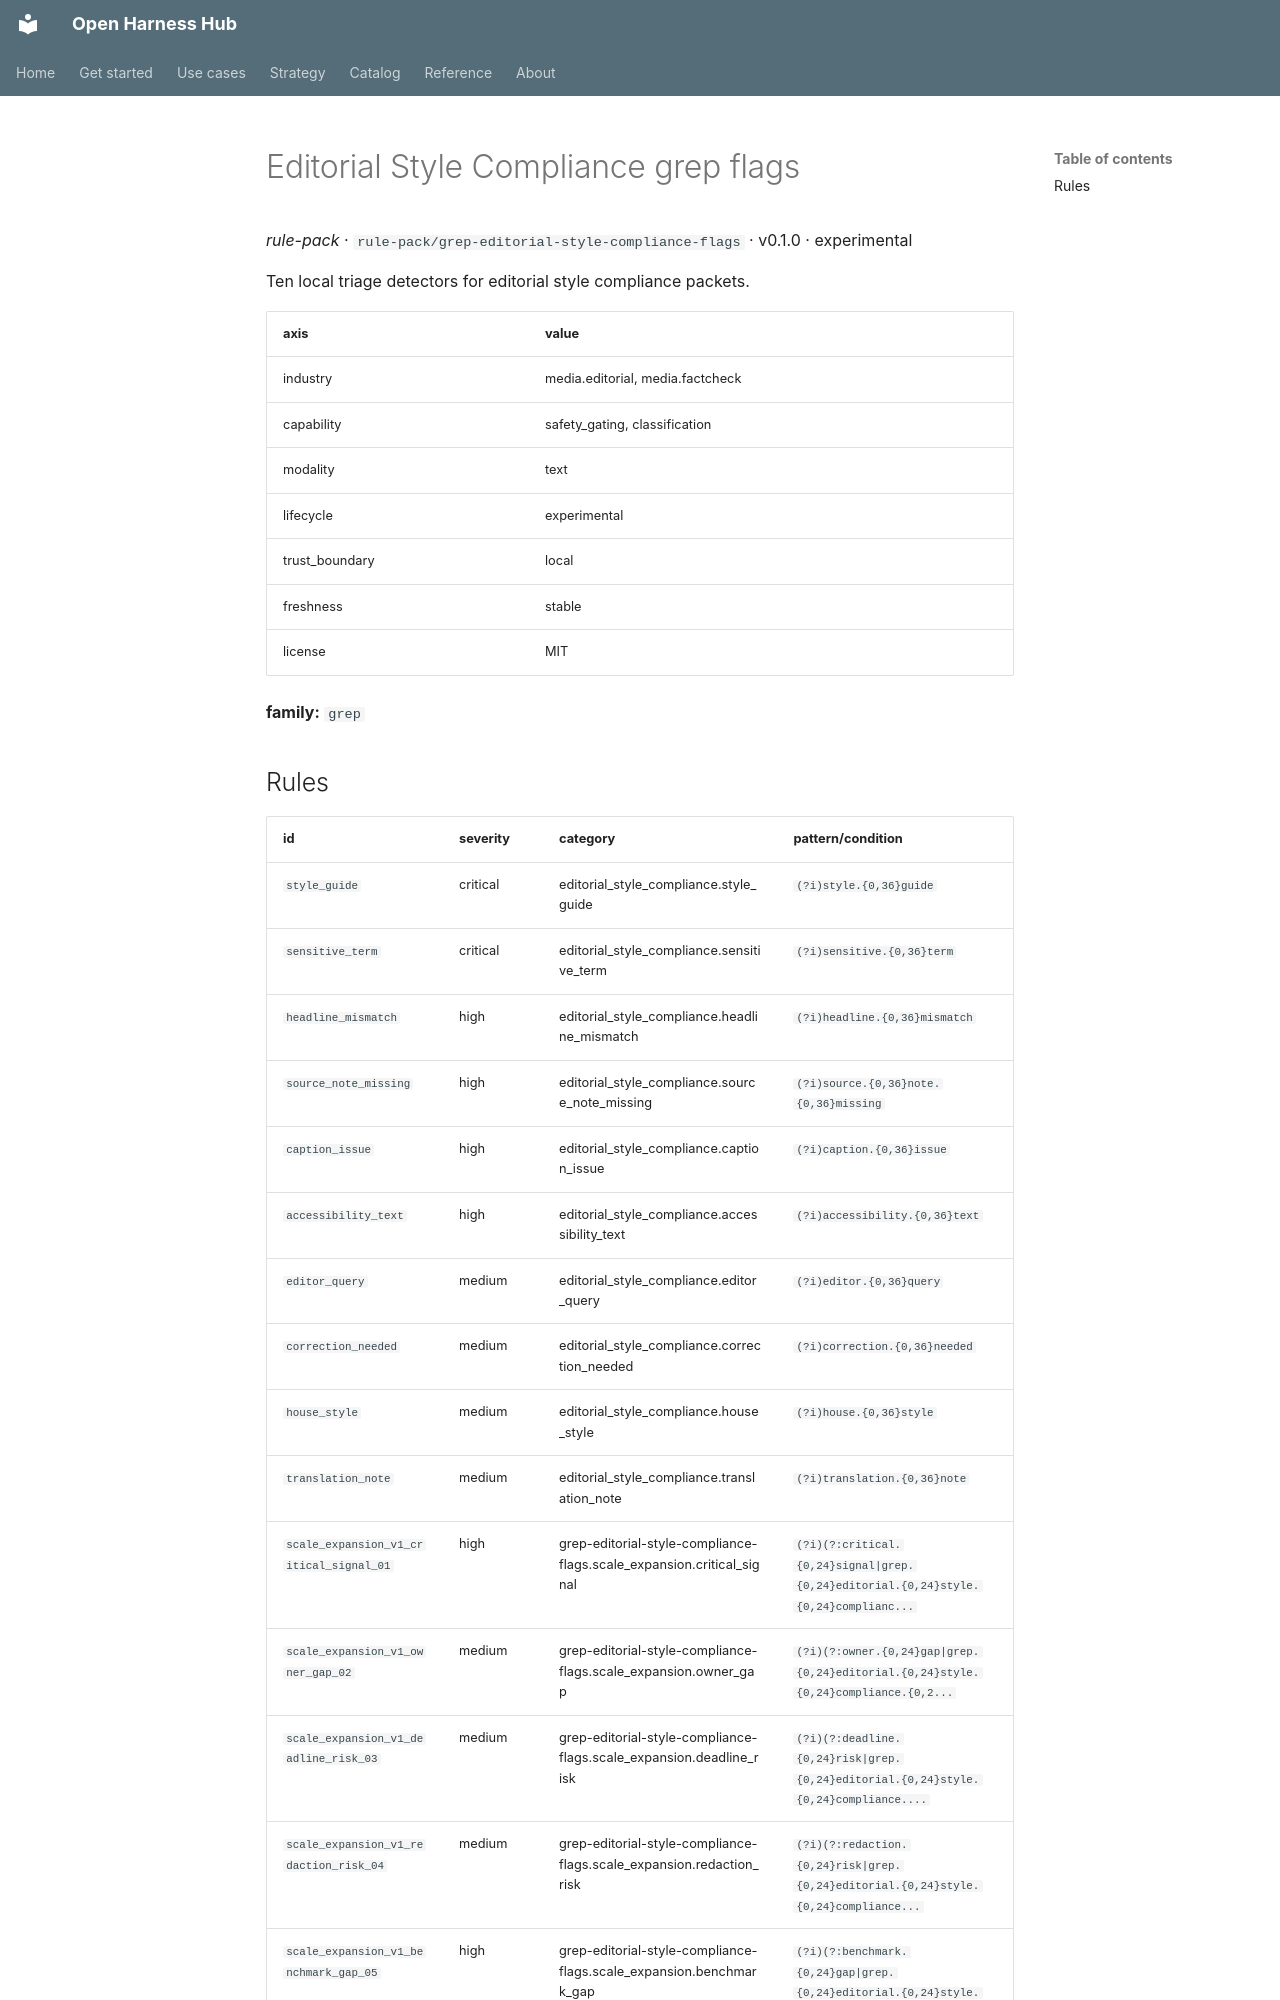

repository: Amarel-Taylor-Scott/open-harness-hub · page: catalog/rule-pack_grep-editorial-style-compliance-flags/index.html · generator: mkdocs

# Editorial Style Compliance grep flags

*rule-pack* · `rule-pack/grep-editorial-style-compliance-flags` · v0.1.0 · experimental

Ten local triage detectors for editorial style compliance packets.

| axis | value |
|---|---|
| industry | media.editorial, media.factcheck |
| capability | safety_gating, classification |
| modality | text |
| lifecycle | experimental |
| trust_boundary | local |
| freshness | stable |
| license | MIT |



**family:** `grep`
